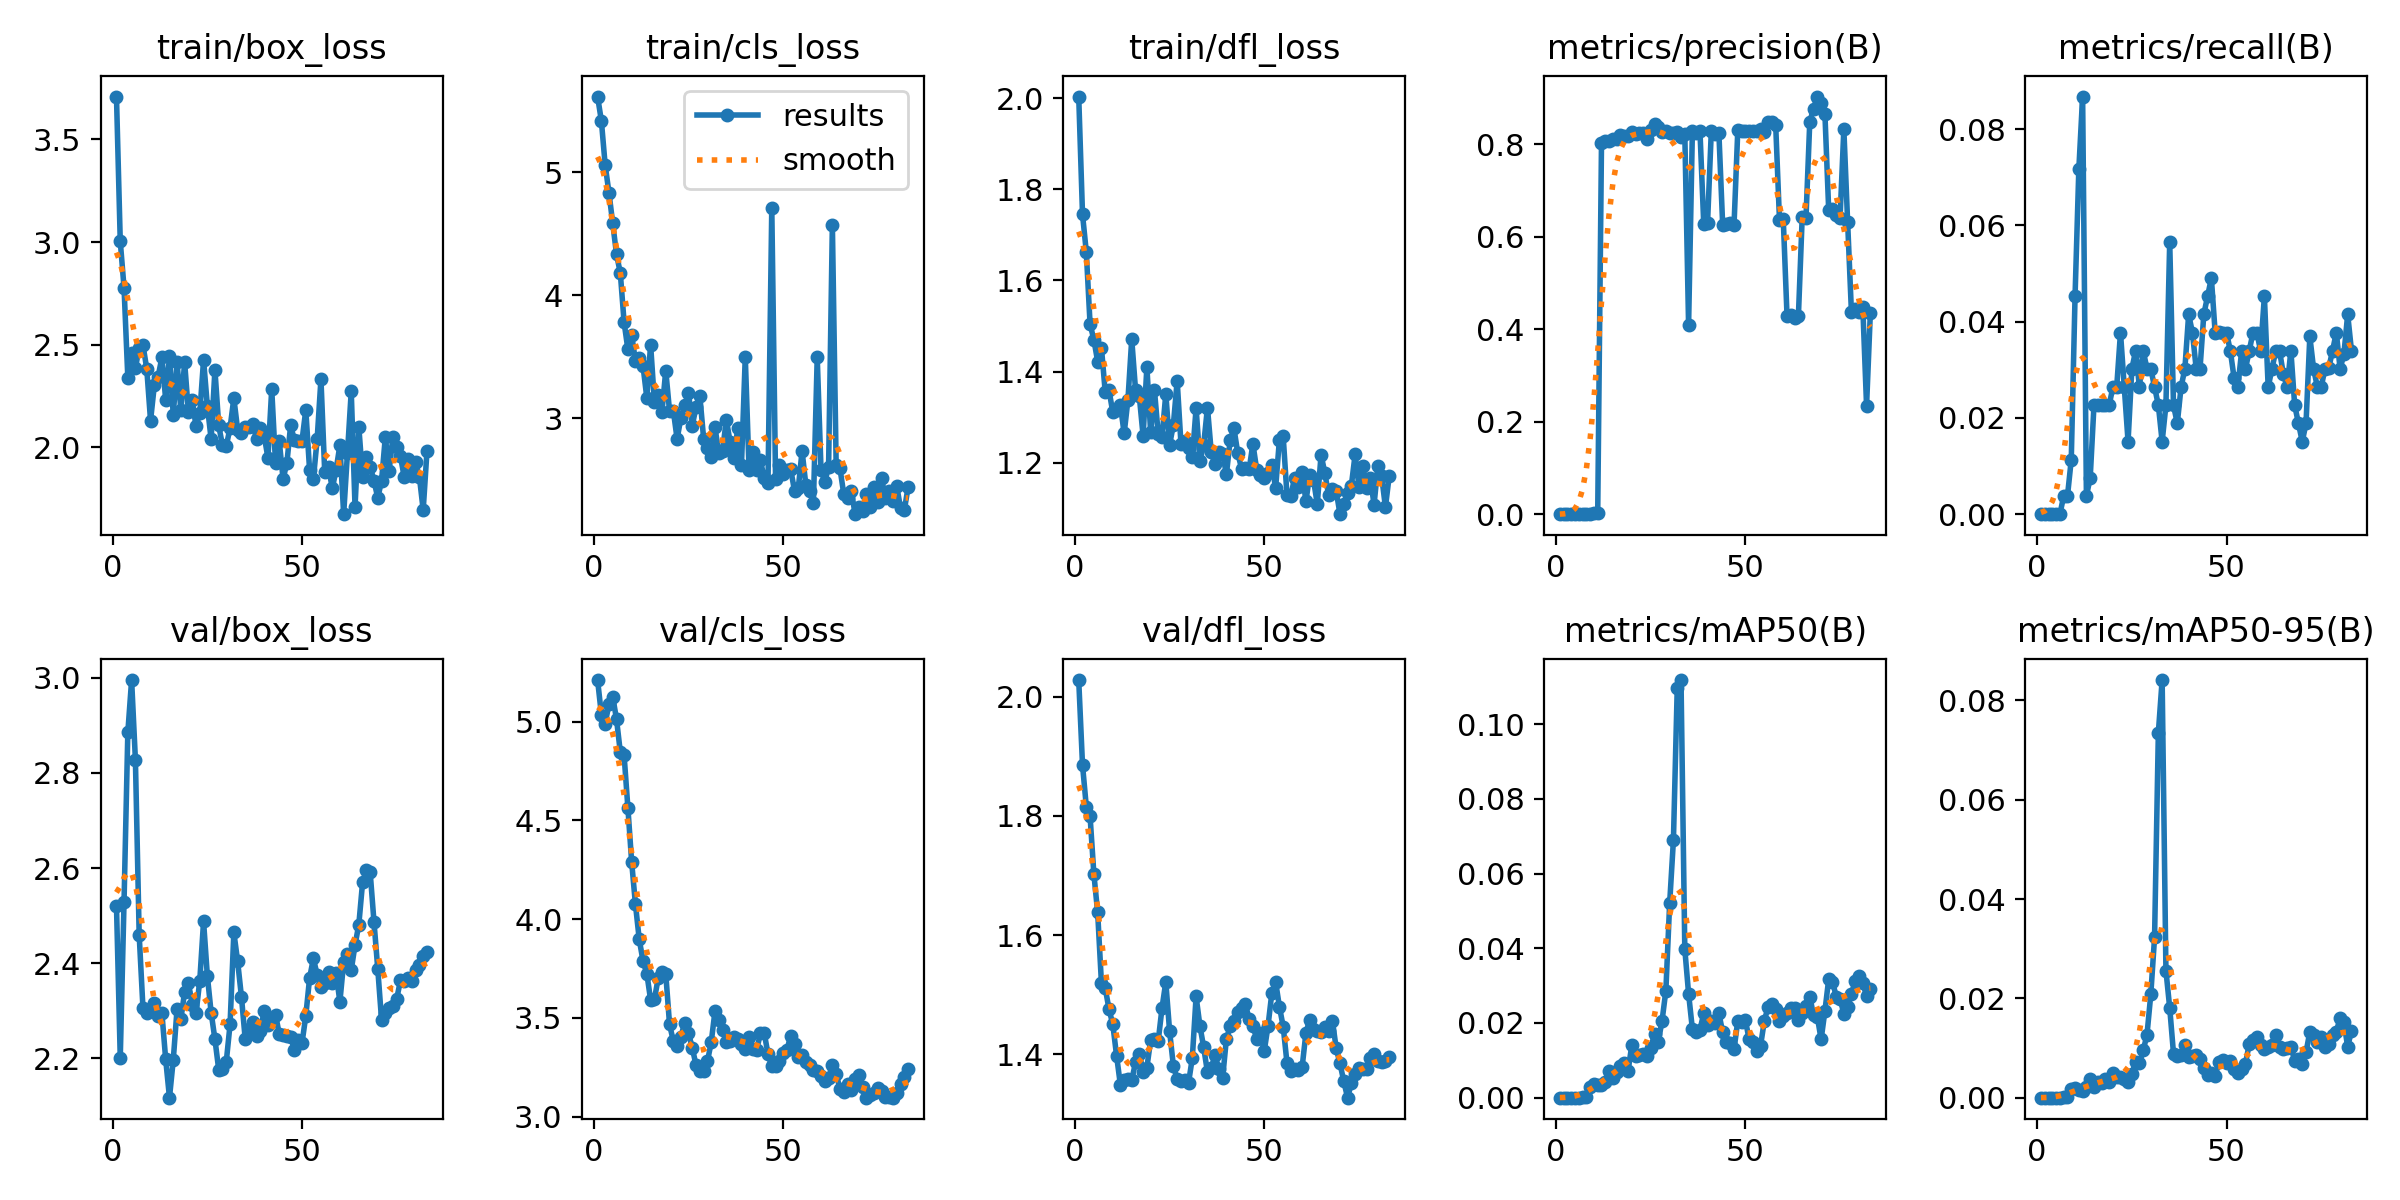

The file beside this chart, header and first rows:
epoch, train/box_loss, train/cls_loss, train/dfl_loss, metrics/precision(B), metrics/recall(B), metrics/mAP50(B), metrics/mAP50-95(B), val/box_loss, val/cls_loss, val/dfl_loss, lr/pg0, lr/pg1, lr/pg2
1, 3.708, 5.617, 2.004, 0, 0, 0, 0, 2.521, 5.21, 2.028, 2.856e-05, 2.856e-05, 2.856e-05
2, 3.004, 5.418, 1.745, 0, 0, 0, 0, 2.2, 5.036, 1.886, 6.3624e-05, 6.3624e-05, 6.3624e-05
3, 2.778, 5.059, 1.663, 0, 0, 0, 0, 2.529, 4.99, 1.816, 9.7981e-05, 9.7981e-05, 9.7981e-05
4, 2.339, 4.835, 1.504, 0, 0, 0, 0, 2.885, 5.088, 1.799, 0.0001316, 0.0001316, 0.0001316
5, 2.462, 4.584, 1.47, 0, 0, 0, 0, 2.996, 5.126, 1.703, 0.0001646, 0.0001646, 0.0001646
6, 2.387, 4.333, 1.422, 0, 0, 0, 0, 2.828, 5.012, 1.638, 0.0001968, 0.0001968, 0.0001968
7, 2.484, 4.18, 1.452, 0.00039, 0.00377, 0.00025, 0.0001, 2.459, 4.845, 1.52, 0.0002283, 0.0002283, 0.0002283
8, 2.498, 3.779, 1.355, 0.00039, 0.00377, 0.00025, 0.0001, 2.304, 4.829, 1.511, 0.0002592, 0.0002592, 0.0002592
9, 2.382, 3.559, 1.359, 0.00135, 0.01132, 0.00286, 0.00181, 2.295, 4.564, 1.476, 0.0002893, 0.0002893, 0.0002893
10, 2.13, 3.678, 1.311, 0.00332, 0.04528, 0.00379, 0.00189, 2.302, 4.288, 1.45, 0.0003187, 0.0003187, 0.0003187
11, 2.302, 3.462, 1.317, 0.00265, 0.0717, 0.00348, 0.00148, 2.315, 4.074, 1.398, 0.0003474, 0.0003474, 0.0003474
12, 2.345, 3.491, 1.327, 0.8029, 0.08679, 0.0033, 0.00144, 2.288, 3.897, 1.349, 0.0003754, 0.0003754, 0.0003754
13, 2.438, 3.423, 1.264, 0.8069, 0.00377, 0.00433, 0.00208, 2.295, 3.787, 1.357, 0.0004027, 0.0004027, 0.0004027
14, 2.232, 3.164, 1.338, 0.8081, 0.00755, 0.00713, 0.00373, 2.197, 3.724, 1.358, 0.0004292, 0.0004292, 0.0004292
15, 2.443, 3.597, 1.471, 0.8127, 0.02264, 0.0053, 0.00224, 2.117, 3.591, 1.357, 0.0004551, 0.0004551, 0.0004551
16, 2.158, 3.134, 1.36, 0.8108, 0.02264, 0.00676, 0.00312, 2.196, 3.593, 1.387, 0.0004803, 0.0004803, 0.0004803
17, 2.415, 3.188, 1.346, 0.821, 0.02264, 0.00857, 0.00287, 2.303, 3.7, 1.401, 0.0005048, 0.0005048, 0.0005048
18, 2.18, 3.052, 1.259, 0.8186, 0.02264, 0.00934, 0.00382, 2.281, 3.734, 1.371, 0.0005285, 0.0005285, 0.0005285
19, 2.415, 3.387, 1.41, 0.8178, 0.02264, 0.00718, 0.00306, 2.34, 3.723, 1.378, 0.0005516, 0.0005516, 0.0005516
20, 2.172, 3.057, 1.267, 0.8276, 0.02642, 0.01401, 0.00489, 2.357, 3.467, 1.424, 0.0005739, 0.0005739, 0.0005739
21, 2.23, 3.06, 1.36, 0.8224, 0.02642, 0.01126, 0.00418, 2.312, 3.382, 1.427, 0.0005726, 0.0005726, 0.0005726
22, 2.104, 2.83, 1.262, 0.825, 0.03774, 0.01154, 0.00426, 2.294, 3.357, 1.423, 0.0005726, 0.0005726, 0.0005726
23, 2.165, 3.002, 1.257, 0.8241, 0.02642, 0.01162, 0.00385, 2.363, 3.402, 1.478, 0.0005656, 0.0005656, 0.0005656
24, 2.426, 3.102, 1.351, 0.8123, 0.01509, 0.01109, 0.00324, 2.488, 3.476, 1.522, 0.0005585, 0.0005585, 0.0005585
25, 2.202, 3.207, 1.239, 0.8302, 0.03019, 0.01334, 0.00477, 2.373, 3.422, 1.439, 0.0005514, 0.0005514, 0.0005514
26, 2.04, 2.939, 1.283, 0.8436, 0.03396, 0.01698, 0.00721, 2.296, 3.349, 1.381, 0.0005443, 0.0005443, 0.0005443
27, 2.378, 3.089, 1.38, 0.8387, 0.02642, 0.01503, 0.00695, 2.24, 3.26, 1.359, 0.0005373, 0.0005373, 0.0005373
28, 2.107, 3.181, 1.242, 0.8265, 0.03396, 0.02064, 0.0095, 2.176, 3.232, 1.355, 0.0005302, 0.0005302, 0.0005302
29, 2.01, 2.833, 1.248, 0.8298, 0.03019, 0.02867, 0.0127, 2.177, 3.231, 1.357, 0.0005232, 0.0005232, 0.0005232
30, 2.007, 2.757, 1.233, 0.8241, 0.03019, 0.05204, 0.02078, 2.192, 3.279, 1.352, 0.0005161, 0.0005161, 0.0005161
31, 2.095, 2.683, 1.212, 0.8243, 0.02642, 0.06906, 0.03227, 2.271, 3.375, 1.394, 0.000509, 0.000509, 0.000509
32, 2.24, 2.925, 1.32, 0.8265, 0.02264, 0.1096, 0.07348, 2.465, 3.534, 1.497, 0.0005019, 0.0005019, 0.0005019
33, 2.085, 2.716, 1.203, 0.817, 0.01509, 0.1118, 0.08409, 2.403, 3.49, 1.448, 0.0004949, 0.0004949, 0.0004949
34, 2.068, 2.736, 1.24, 0.8227, 0.02264, 0.03978, 0.0256, 2.329, 3.44, 1.412, 0.0004878, 0.0004878, 0.0004878
35, 2.1, 2.986, 1.321, 0.4092, 0.0566, 0.02783, 0.01809, 2.24, 3.375, 1.37, 0.0004807, 0.0004807, 0.0004807
36, 2.099, 2.805, 1.223, 0.8292, 0.02264, 0.01839, 0.00888, 2.26, 3.383, 1.378, 0.0004737, 0.0004737, 0.0004737
37, 2.114, 2.672, 1.197, 0.8252, 0.01887, 0.01761, 0.00835, 2.276, 3.405, 1.399, 0.0004666, 0.0004666, 0.0004666
38, 2.039, 2.916, 1.224, 0.8294, 0.02642, 0.01813, 0.0085, 2.247, 3.39, 1.376, 0.0004595, 0.0004595, 0.0004595
39, 2.095, 2.621, 1.22, 0.6282, 0.03019, 0.02262, 0.01069, 2.256, 3.368, 1.361, 0.0004525, 0.0004525, 0.0004525
40, 2.058, 3.498, 1.175, 0.6297, 0.04151, 0.01958, 0.00813, 2.3, 3.344, 1.426, 0.0004454, 0.0004454, 0.0004454
41, 1.949, 2.576, 1.25, 0.8287, 0.03774, 0.02066, 0.0084, 2.27, 3.404, 1.447, 0.0004383, 0.0004383, 0.0004383
42, 2.284, 2.727, 1.275, 0.8225, 0.03019, 0.02001, 0.00863, 2.279, 3.344, 1.457, 0.0004313, 0.0004313, 0.0004313
43, 1.925, 2.578, 1.221, 0.8248, 0.03019, 0.02263, 0.00777, 2.292, 3.336, 1.471, 0.0004242, 0.0004242, 0.0004242
44, 2.029, 2.657, 1.187, 0.6258, 0.04151, 0.01747, 0.00592, 2.25, 3.422, 1.478, 0.0004171, 0.0004171, 0.0004171
45, 1.846, 2.509, 1.189, 0.6272, 0.04528, 0.01496, 0.00464, 2.249, 3.424, 1.484, 0.0004101, 0.0004101, 0.0004101
46, 1.923, 2.474, 1.185, 0.6299, 0.04906, 0.01462, 0.00489, 2.245, 3.316, 1.46, 0.000403, 0.000403, 0.000403
47, 2.108, 4.712, 1.242, 0.6257, 0.03774, 0.01299, 0.00438, 2.245, 3.253, 1.448, 0.0003959, 0.0003959, 0.0003959
48, 2.034, 2.5, 1.185, 0.8323, 0.03779, 0.02058, 0.00717, 2.217, 3.255, 1.426, 0.0003888, 0.0003888, 0.0003888
49, 2.033, 2.617, 1.174, 0.8292, 0.03774, 0.02029, 0.00761, 2.238, 3.281, 1.436, 0.0003818, 0.0003818, 0.0003818
50, 2.033, 2.545, 1.166, 0.8296, 0.03774, 0.0207, 0.00691, 2.232, 3.324, 1.406, 0.0003747, 0.0003747, 0.0003747
51, 2.183, 2.578, 1.177, 0.8299, 0.03396, 0.0156, 0.00734, 2.289, 3.336, 1.448, 0.0003676, 0.0003676, 0.0003676
52, 1.89, 2.582, 1.195, 0.8297, 0.02832, 0.01493, 0.00568, 2.368, 3.41, 1.503, 0.0003606, 0.0003606, 0.0003606
53, 1.846, 2.409, 1.145, 0.8291, 0.02642, 0.01261, 0.0049, 2.41, 3.368, 1.522, 0.0003535, 0.0003535, 0.0003535
54, 2.04, 2.428, 1.25, 0.8336, 0.03396, 0.01386, 0.00575, 2.375, 3.299, 1.48, 0.0003464, 0.0003464, 0.0003464
55, 2.332, 2.733, 1.258, 0.8274, 0.03019, 0.02057, 0.00679, 2.35, 3.313, 1.447, 0.0003394, 0.0003394, 0.0003394
56, 1.878, 2.455, 1.128, 0.8488, 0.03396, 0.02434, 0.01084, 2.358, 3.278, 1.386, 0.0003323, 0.0003323, 0.0003323
57, 1.902, 2.408, 1.126, 0.8486, 0.03774, 0.025, 0.01166, 2.382, 3.263, 1.371, 0.0003252, 0.0003252, 0.0003252
58, 1.8, 2.313, 1.167, 0.8422, 0.03774, 0.02382, 0.01221, 2.358, 3.238, 1.376, 0.0003182, 0.0003182, 0.0003182
59, 1.891, 3.494, 1.147, 0.6371, 0.03396, 0.02043, 0.01057, 2.378, 3.229, 1.373, 0.0003111, 0.0003111, 0.0003111
60, 2.01, 2.581, 1.18, 0.6387, 0.04528, 0.02178, 0.00979, 2.318, 3.203, 1.379, 0.000304, 0.000304, 0.000304
... 23 more rows
